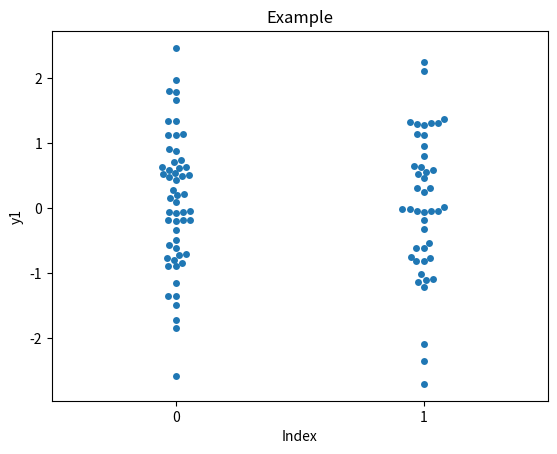

This chart was generated by the following Python code:
import pandas as pd
import matplotlib.pyplot as plt
import seaborn as sns
import numpy as np
pd.plotting.register_matplotlib_converters()

# like scatterplot-3 but with regression lines

cnt = 100

data = pd.DataFrame({
    'x': np.arange(0, cnt, 1),
    'y1': np.random.randn(cnt),
    'y2': np.random.choice([0, 1], size=100)
})

sns.swarmplot(x=data['y2'], y=data['y1'])


plt.title('Example')
plt.xlabel('Index')
plt.ylabel('y1')
plt.show()
